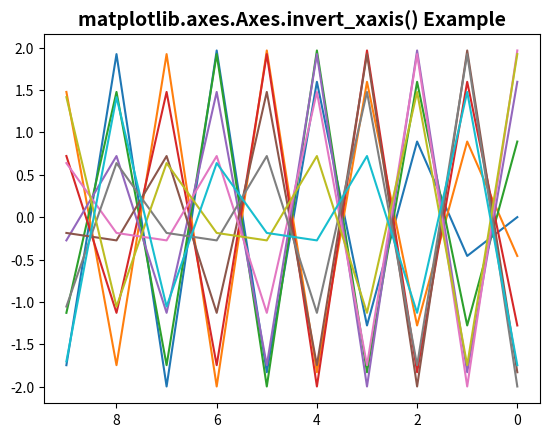

Generate this figure with matplotlib:
# Implementation of matplotlib function
import matplotlib.pyplot as plt
import numpy as np

x = np.linspace(0, 200, 10)
yy = np.transpose([2 * np.sin(x + phi) for phi in x])

fig, ax = plt.subplots()
ax.plot(yy)
w = ax.invert_xaxis()
ax.set_title('matplotlib.axes.Axes.invert_xaxis() \
Example', fontsize=14, fontweight='bold')
plt.show()
